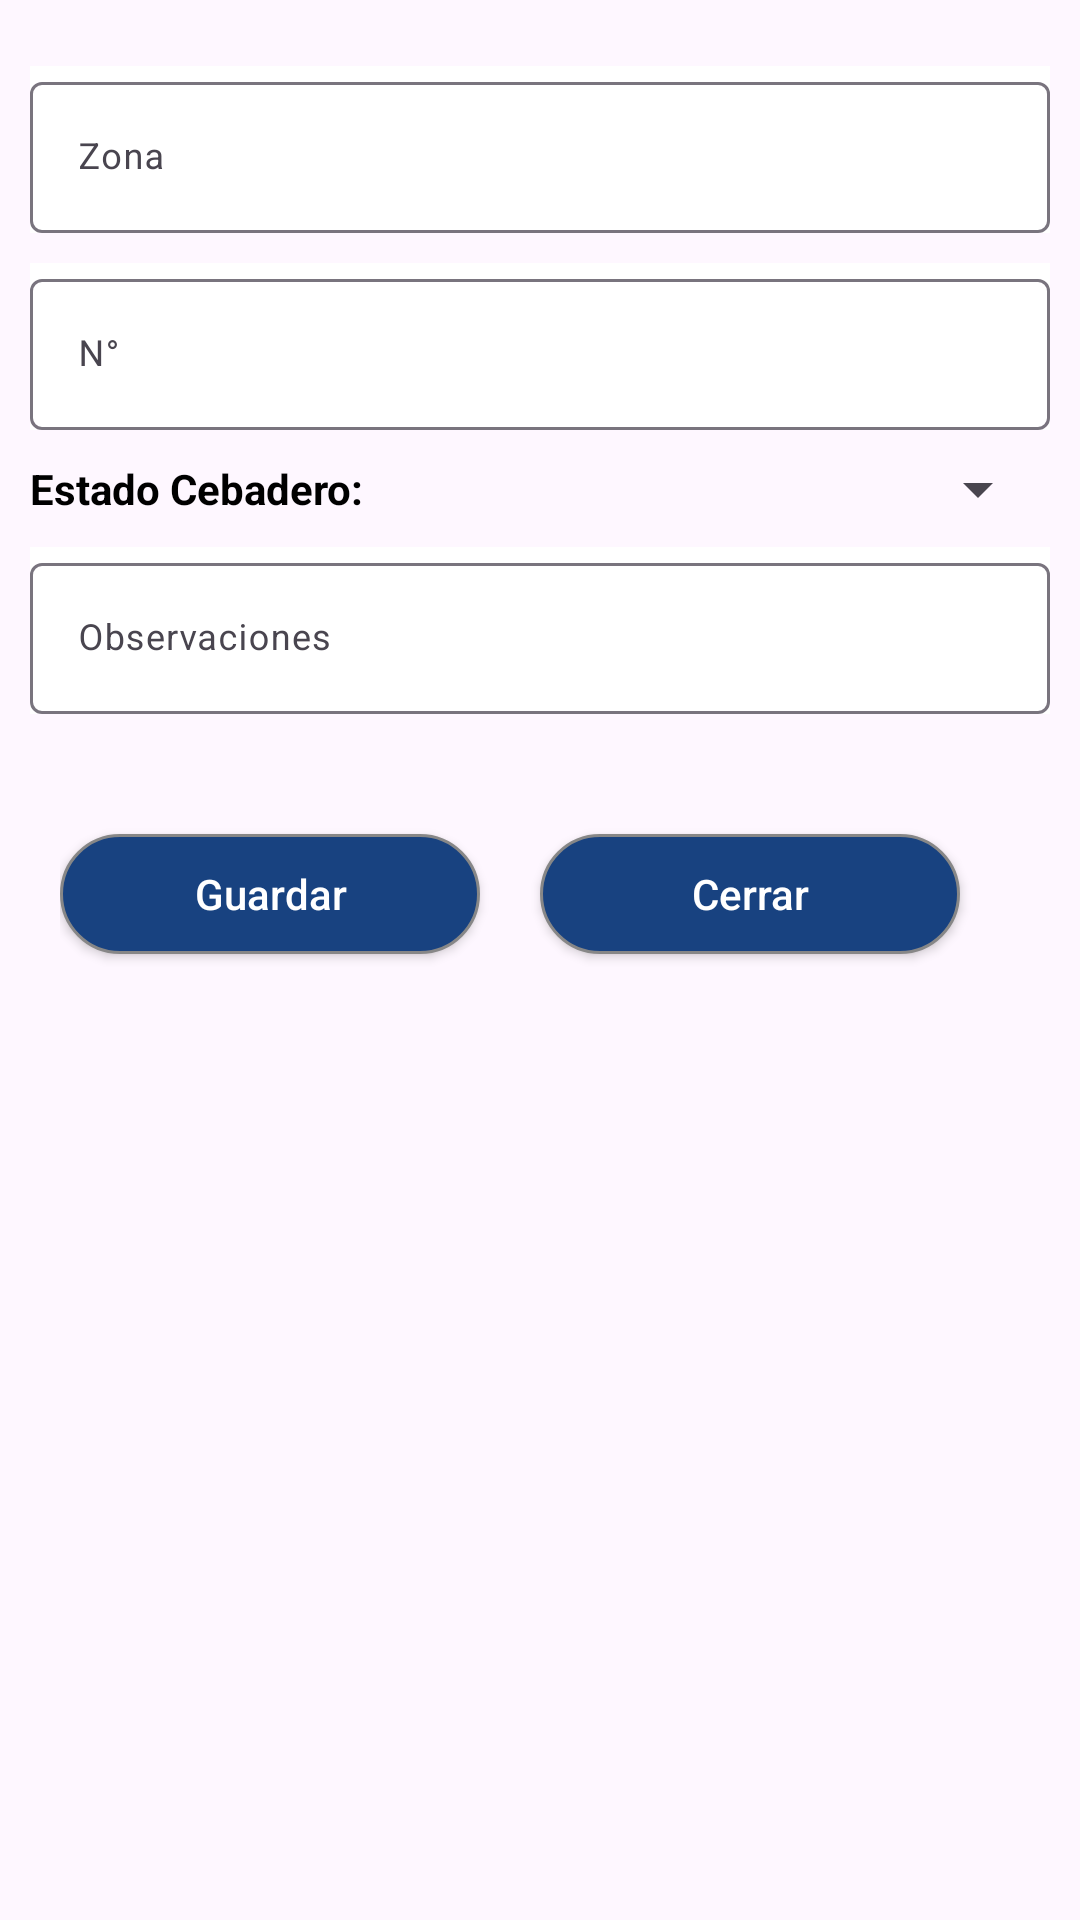

Produce the Android XML layout that renders to this screen, including the resource entries it uses.
<!-- AndroidManifest.xml: application theme Theme.MilenioApp -->
<!-- res/layout/custom_dialog_cebadero.xml -->
<?xml version="1.0" encoding="utf-8"?>
<RelativeLayout xmlns:android="http://schemas.android.com/apk/res/android"
    xmlns:tools="http://schemas.android.com/tools"
    android:layout_width="match_parent"
    android:layout_height="match_parent"
    android:orientation="vertical"
    android:gravity="center"
    xmlns:app="http://schemas.android.com/apk/res-auto"
    android:padding="10dp">


    <ScrollView
        android:layout_width="match_parent"
        android:layout_height="match_parent"
        android:layout_alignParentBottom="true"
        android:layout_centerHorizontal="true"
        android:layout_marginTop="2dp"
        android:layout_marginBottom="8dp">

        <LinearLayout
            android:layout_width="match_parent"
            android:layout_height="match_parent"
            android:orientation="vertical">
            <TextView
                android:id="@+id/errorText"
                android:visibility="gone"
                android:background="@color/red"
                android:layout_marginTop="20dp"
                android:layout_width="match_parent"
                android:layout_height="wrap_content"
                android:text="Todos los campos son obligatorios"
                android:layout_gravity="center"

                android:gravity="center"
                android:textStyle="bold"
                android:textColor="@color/white"/>




            <com.google.android.material.textfield.TextInputLayout
                style="?attr/textInputOutlinedStyle"
                android:layout_width="match_parent"
                android:layout_marginTop="10dp"
                android:background="@color/white"
                android:layout_height="wrap_content"
                android:hint="Zona">

                <com.google.android.material.textfield.TextInputEditText
                    android:id="@+id/tiZona"
                    android:layout_width="match_parent"
                    android:layout_height="wrap_content"
                    android:inputType="text"
                    style="@style/CustomTextStyle"
                    android:textColor="@color/black" />

            </com.google.android.material.textfield.TextInputLayout>

            <com.google.android.material.textfield.TextInputLayout
                style="?attr/textInputOutlinedStyle"
                android:layout_width="match_parent"
                android:layout_marginTop="10dp"
                android:background="@color/white"
                android:layout_height="wrap_content"
                android:hint="@string/n">

                <com.google.android.material.textfield.TextInputEditText
                    android:id="@+id/tiNro"
                    android:layout_width="match_parent"
                    android:layout_height="wrap_content"
                    android:inputType="text"
                    style="@style/CustomTextStyle"
                    android:textColor="@color/black" />

            </com.google.android.material.textfield.TextInputLayout>
            <LinearLayout
                android:layout_width="match_parent"
                android:layout_gravity="center"
                android:layout_marginTop="10dp"
                android:layout_height="wrap_content">
                <TextView
                    android:id="@+id/tvEstadoCebadro"
                    android:layout_width="0dp"
                    android:layout_weight="50"
                    android:layout_height="wrap_content"
                    android:text="Estado Cebadero:"
                    android:textColor="@color/black"
                    android:textStyle="bold"/>
                <Spinner
                    android:id="@+id/spinnerEstado"
                    android:layout_width="0dp"
                    android:layout_weight="50"
                    android:layout_height="match_parent"/>
            </LinearLayout>



            <com.google.android.material.textfield.TextInputLayout
                style="?attr/textInputOutlinedStyle"
                android:layout_width="match_parent"
                android:layout_marginTop="10dp"
                android:background="@color/white"
                android:layout_height="wrap_content"
                android:hint="Observaciones">

                <com.google.android.material.textfield.TextInputEditText
                    android:id="@+id/tiObservaciones"
                    android:layout_width="match_parent"
                    android:layout_height="wrap_content"
                    android:inputType="text"
                    style="@style/CustomTextStyle"
                    android:textColor="@color/black" />

            </com.google.android.material.textfield.TextInputLayout>
            <androidx.appcompat.widget.LinearLayoutCompat
                android:layout_width="wrap_content"
                android:layout_height="wrap_content"
                android:layout_marginTop="20dp"

                android:layout_below="@+id/rvPrueba"
                android:layout_gravity="center"
                android:orientation="horizontal">

                <Button
                    android:id="@+id/btnGuardar"
                    android:layout_width="140dp"
                    android:layout_height="40dp"
                    android:layout_marginRight="20dp"
                    android:background="@drawable/button_background"
                    android:text="Guardar"
                    android:textAllCaps="false"
                    android:layout_marginTop="20dp"
                    android:layout_marginBottom="20dp"
                    android:textColor="@color/white" />

                <Button
                    android:id="@+id/btnCerrar"
                    android:layout_width="140dp"
                    android:layout_height="40dp"
                    android:layout_marginRight="20dp"
                    android:background="@drawable/button_background"
                    android:text="Cerrar"
                    android:textAllCaps="false"
                    android:layout_marginTop="20dp"
                    android:layout_marginBottom="20dp"
                    android:textColor="@color/white" />
            </androidx.appcompat.widget.LinearLayoutCompat>

        </LinearLayout>
    </ScrollView>


</RelativeLayout>
<!-- resources referenced by this layout -->
<resources>
  <color name="black">#000000</color>
  <color name="red">#FF0000</color>
  <color name="white">#FFFFFF</color>
  <!-- drawable button_background (drawable) -->
  <?xml version="1.0" encoding="utf-8"?>
  <shape xmlns:android="http://schemas.android.com/apk/res/android" android:shape="rectangle" >
      <corners
          android:radius="49dp"
          />
      <solid
          android:color="#184280"
          />
      <padding
          android:left="0dp"
          android:top="0dp"
          android:right="0dp"
          android:bottom="0dp"
          />
      <size
          android:width="200dp"
          android:height="60dp"
          />
      <stroke
          android:width="1dp"
          android:color="#878787"
          />
  </shape>
  <string name="n">N°</string>
  <style name="CustomTextStyle">
          <item name="android:textSize">12sp</item>
      </style>
  <style name="Theme.MilenioApp" parent="Base.Theme.MilenioApp" />
  <style name="Base.Theme.MilenioApp" parent="Theme.Material3.DayNight.NoActionBar">
          
          <item name="colorPrimary">@color/bluedark</item>
      </style>
  <color name="bluedark">#2F6699</color>
</resources>
